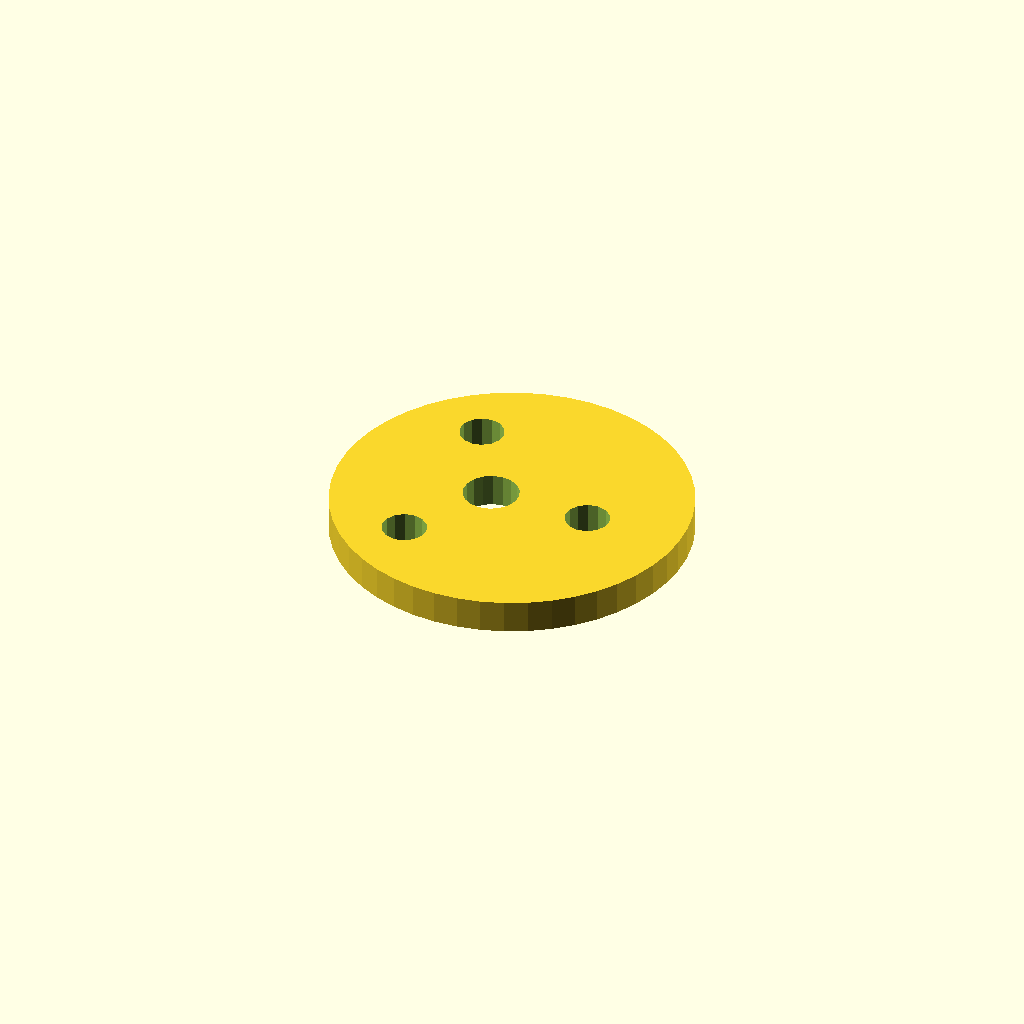
Cell 1: rendered with the file's own defaults.
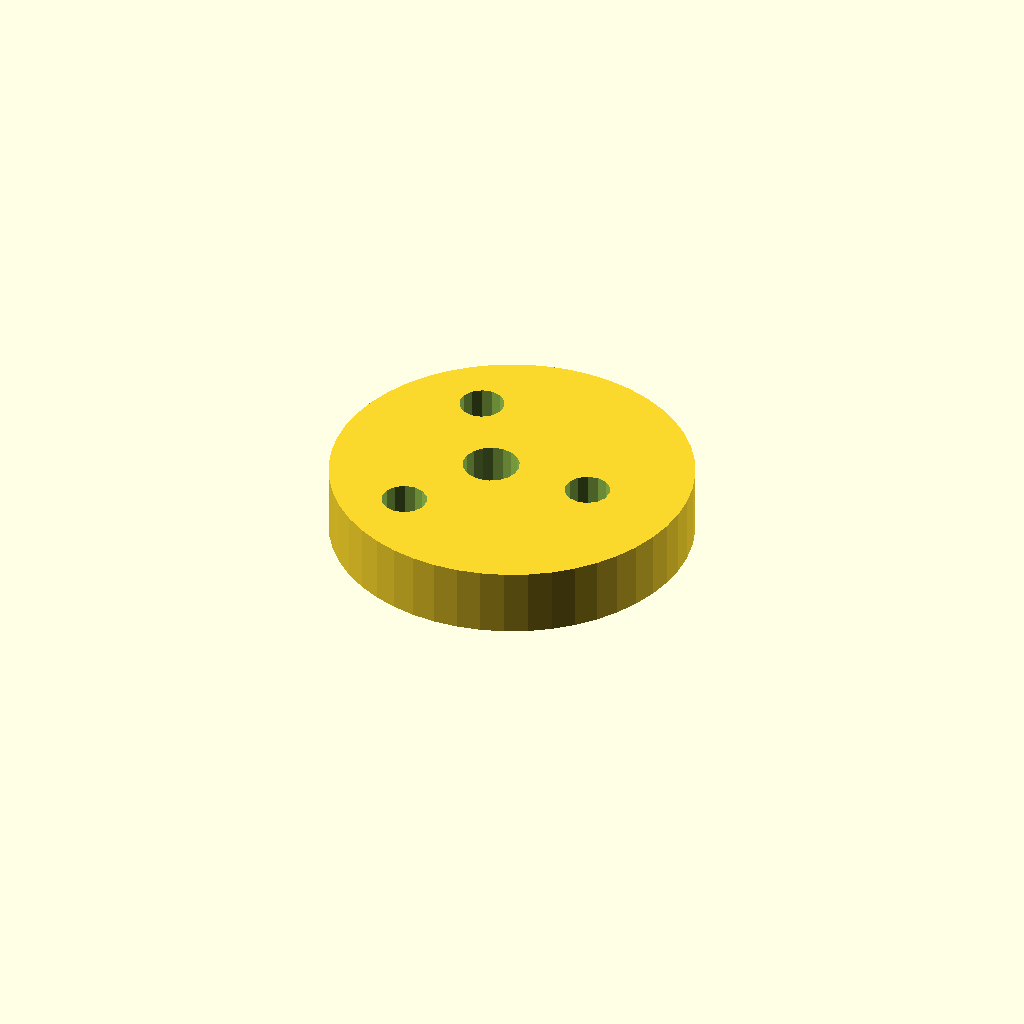
Cell 2 — plate_t set to 12, the other parameters unchanged.
One fixed orthographic camera (rotation 55°, 0°, 25°; colour scheme Cornfield) for every cell.
The OpenSCAD source (optional_data/data/sketch4/camplates/part_0196.scad):
$fn = 32;

// ----------------------------------------------------------------------
// Cam plate: eccentric cam, base R32
// ----------------------------------------------------------------------

// --- parameters (mm) ---
base_r = 32;              // base circle radius
lobe_h = 10;              // cam lobe rise
bore_r = 5;               // shaft bore radius
plate_t = 6;              // plate thickness, Z (extrusion height)
ecc = 4;                  // disc eccentricity
ring_r = 18.5;            // lightening ring radius
bolt_r = 4;               // lightening hole radius

profile = [[64, 32], [63.726, 36.177], [62.91, 40.282], [61.564, 44.246], [59.713, 48], [57.387, 51.48], [54.627, 54.627], [51.48, 57.387], [48, 59.713], [44.246, 61.564], [40.282, 62.91], [36.177, 63.726], [32, 64], [27.823, 63.726], [23.718, 62.91], [19.754, 61.564], [16, 59.713], [12.52, 57.387], [9.373, 54.627], [6.613, 51.48], [4.287, 48], [2.436, 44.246], [1.09, 40.282], [0.274, 36.177], [0, 32], [0.274, 27.823], [1.09, 23.718], [2.436, 19.754], [4.287, 16], [6.613, 12.52], [9.373, 9.373], [12.52, 6.613], [16, 4.287], [19.754, 2.436], [23.718, 1.09], [27.823, 0.274], [32, 0], [36.177, 0.274], [40.282, 1.09], [44.246, 2.436], [48, 4.287], [51.48, 6.613], [54.627, 9.373], [57.387, 12.52], [59.713, 16], [61.564, 19.754], [62.91, 23.718], [63.726, 27.823]];  // primary outline, 48 points, counter clockwise
void_1 = [[32.908, 32.954], [32.286, 34.575], [31.147, 35.886], [29.628, 36.728], [27.913, 36.999], [26.208, 36.668], [24.72, 35.774], [23.627, 34.424], [23.062, 32.782], [23.092, 31.046], [23.714, 29.425], [24.853, 28.114], [26.372, 27.272], [28.087, 27.001], [29.792, 27.332], [31.28, 28.226], [32.373, 29.576], [32.938, 31.218]];  // shaft bore, 18 points
void_2 = [[50.427, 32.763], [49.707, 34.391], [48.351, 35.546], [46.63, 35.998], [44.882, 35.658], [43.455, 34.594], [42.631, 33.016], [42.573, 31.237], [43.293, 29.609], [44.649, 28.454], [46.37, 28.002], [48.118, 28.342], [49.545, 29.406], [50.369, 30.984]];  // lightening hole 1, 14 points
void_3 = [[22.677, 48.785], [21.957, 50.413], [20.601, 51.567], [18.88, 52.019], [17.132, 51.68], [15.705, 50.615], [14.881, 49.037], [14.823, 47.258], [15.543, 45.63], [16.899, 44.476], [18.62, 44.024], [20.368, 44.363], [21.795, 45.427], [22.619, 47.005]];  // lightening hole 2, 14 points
void_4 = [[22.677, 16.742], [21.957, 18.37], [20.601, 19.524], [18.88, 19.976], [17.132, 19.637], [15.705, 18.573], [14.881, 16.995], [14.823, 15.215], [15.543, 13.587], [16.899, 12.433], [18.62, 11.981], [20.368, 12.32], [21.795, 13.385], [22.619, 14.963]];  // lightening hole 3, 14 points

// --- the one profile operation ---
difference() {
  linear_extrude(height = plate_t) polygon(points = profile);
  translate([0, 0, -1])
    linear_extrude(height = plate_t + 2) polygon(points = void_1);
  translate([0, 0, -1])
    linear_extrude(height = plate_t + 2) polygon(points = void_2);
  translate([0, 0, -1])
    linear_extrude(height = plate_t + 2) polygon(points = void_3);
  translate([0, 0, -1])
    linear_extrude(height = plate_t + 2) polygon(points = void_4);
}
Customizer parameters (derived from the source; name, type, default, range or options):
base_r: number, default 32
lobe_h: number, default 10
bore_r: number, default 5
plate_t: number, default 6
ecc: number, default 4
ring_r: number, default 18.5
bolt_r: number, default 4
